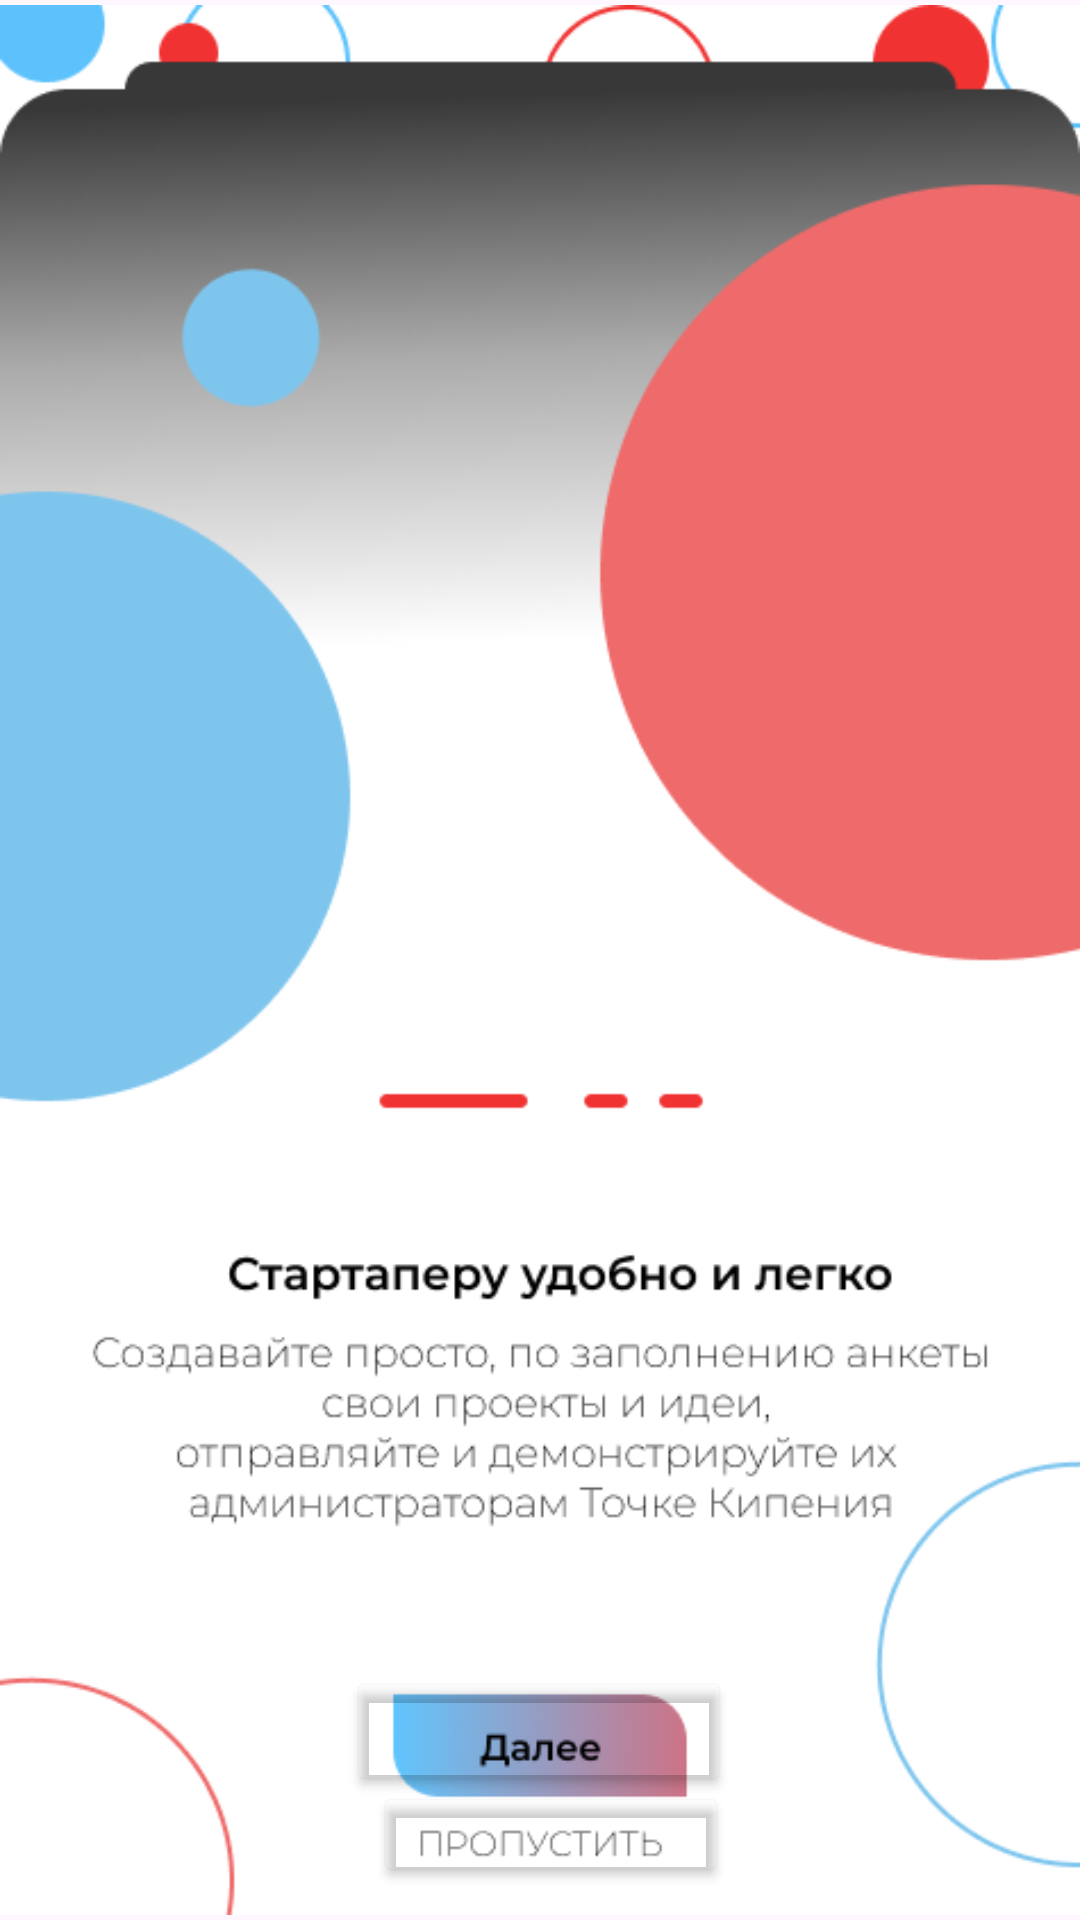

Produce the Android XML layout that renders to this screen, including the resource entries it uses.
<!-- AndroidManifest.xml: application theme Theme.Xct -->
<!-- res/layout/activity_main8.xml -->
<?xml version="1.0" encoding="utf-8"?>
<androidx.constraintlayout.widget.ConstraintLayout xmlns:android="http://schemas.android.com/apk/res/android"
    xmlns:app="http://schemas.android.com/apk/res-auto"
    xmlns:tools="http://schemas.android.com/tools"
    android:layout_width="match_parent"
    android:layout_height="match_parent"
    tools:context=".MainActivity8">
    <ImageView
        android:id="@+id/imageView12"
        android:layout_width="wrap_content"
        android:layout_height="wrap_content"
        android:src="@drawable/onboarding2"
        app:layout_constraintBottom_toBottomOf="parent"
        app:layout_constraintEnd_toEndOf="parent"
        app:layout_constraintStart_toStartOf="parent"
        app:layout_constraintTop_toTopOf="parent" />
    <Button
        android:id="@+id/contin"
        android:layout_width="128dp"
        android:layout_height="43dp"
        android:text=""
        android:backgroundTint="#00000000"
        app:layout_constraintBottom_toBottomOf="parent"
        app:layout_constraintEnd_toEndOf="parent"
        app:layout_constraintHorizontal_bias="0.498"
        app:layout_constraintStart_toStartOf="parent"
        app:layout_constraintTop_toTopOf="parent"
        app:layout_constraintVertical_bias="0.931" />

    <Button
        android:id="@+id/skip"
        android:layout_width="118dp"
        android:layout_height="35dp"
        android:text=""
        android:backgroundTint="#00000000"
        app:layout_constraintBottom_toBottomOf="parent"
        app:layout_constraintEnd_toEndOf="parent"
        app:layout_constraintHorizontal_bias="0.515"
        app:layout_constraintStart_toStartOf="parent"
        app:layout_constraintTop_toTopOf="parent"
        app:layout_constraintVertical_bias="0.982" />

</androidx.constraintlayout.widget.ConstraintLayout>
<!-- resources referenced by this layout -->
<resources>
  <!-- drawable onboarding2: png bitmap (drawable, 51596 bytes) -->
  <style name="Theme.Xct" parent="Base.Theme.Xct" />
  <style name="Base.Theme.Xct" parent="Theme.Material3.DayNight.NoActionBar">
          
          
      </style>
</resources>
